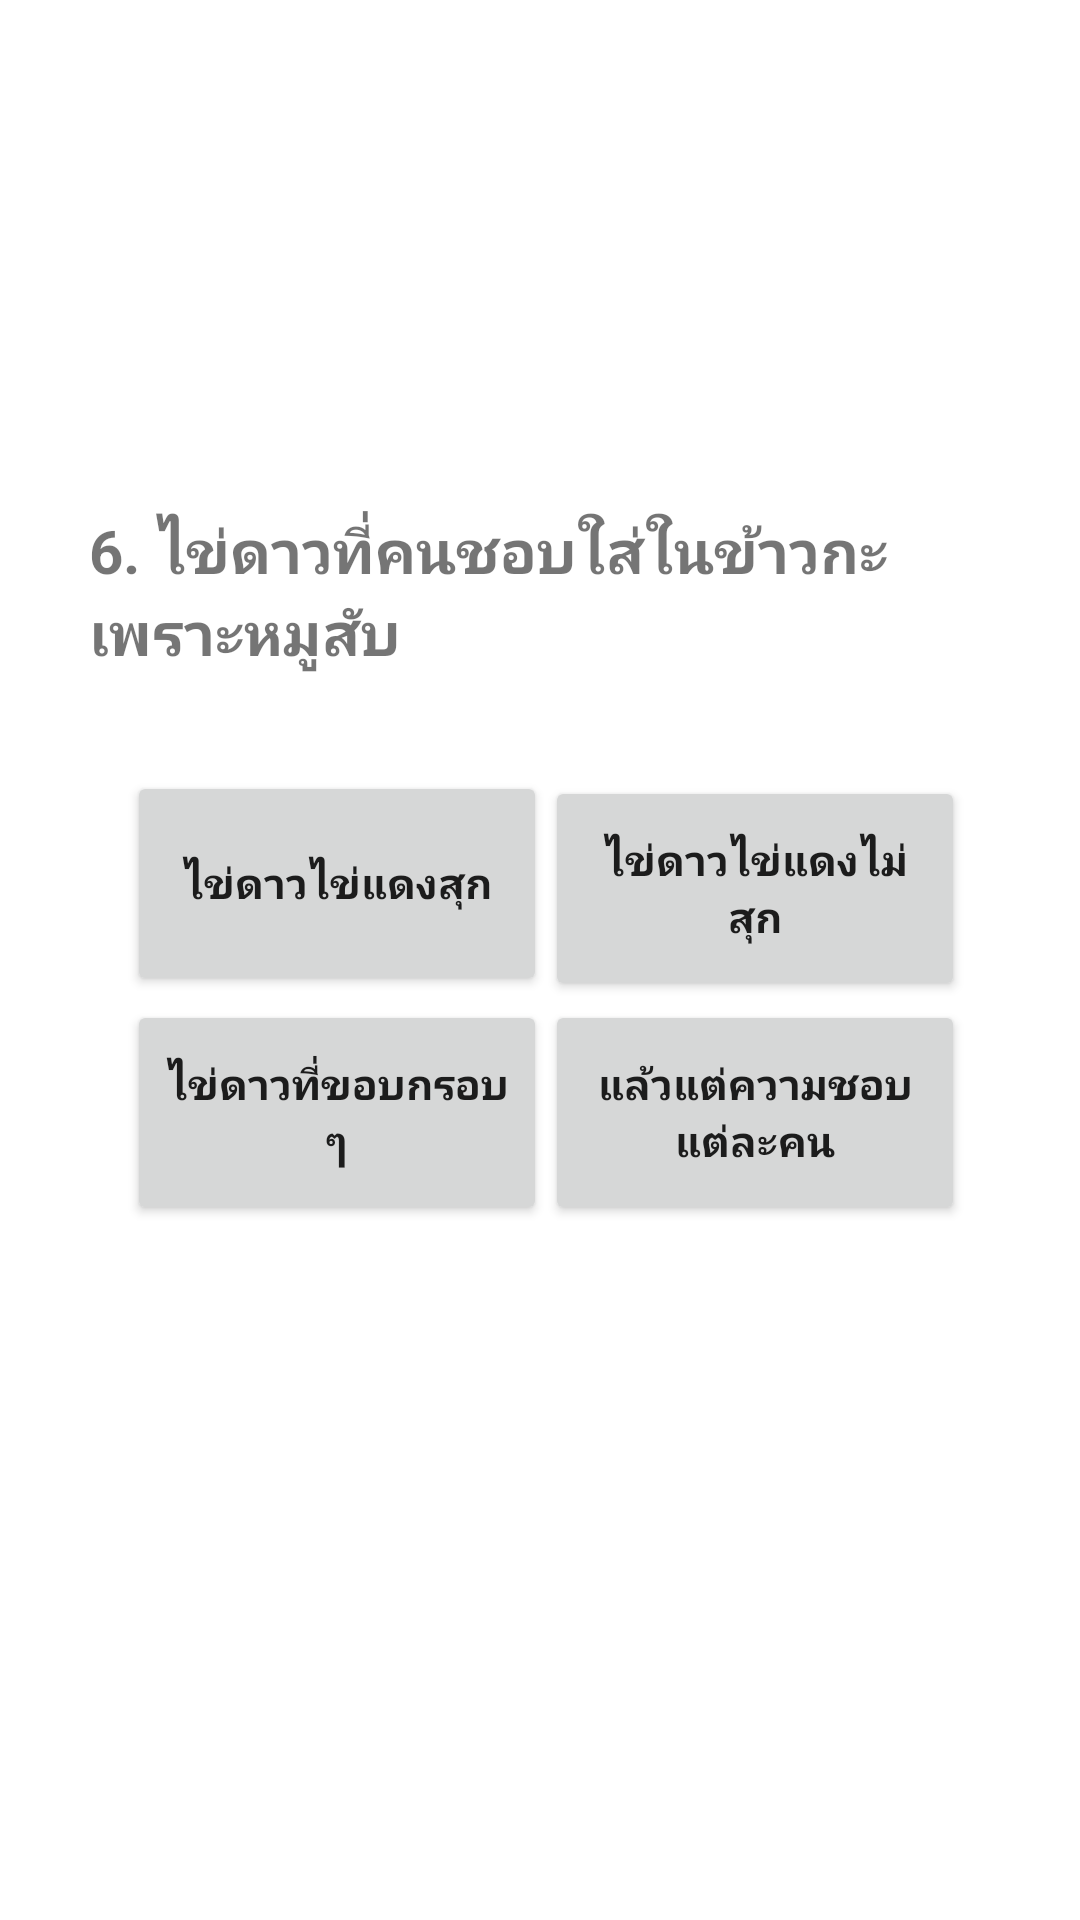

Write the Android layout XML for this screen, with the resource values it uses.
<!-- AndroidManifest.xml: application theme Theme.EZQUIZ02 -->
<!-- res/layout/activity_six.xml -->
<?xml version="1.0" encoding="utf-8"?>
<androidx.constraintlayout.widget.ConstraintLayout xmlns:android="http://schemas.android.com/apk/res/android"
    xmlns:app="http://schemas.android.com/apk/res-auto"
    xmlns:tools="http://schemas.android.com/tools"
    android:layout_width="match_parent"
    android:layout_height="match_parent"
    tools:context=".six">

    <Button
        android:id="@+id/a"
        android:layout_width="140dp"
        android:layout_height="75dp"
        android:text="ไข่ดาวไข่แดงสุก"
        android:textStyle="bold"
        app:layout_constraintBottom_toBottomOf="parent"
        app:layout_constraintEnd_toEndOf="parent"
        app:layout_constraintHorizontal_bias="0.192"
        app:layout_constraintStart_toStartOf="parent"
        app:layout_constraintTop_toTopOf="parent"
        app:layout_constraintVertical_bias="0.455" />

    <Button
        android:id="@+id/d"
        android:layout_width="140dp"
        android:layout_height="75dp"
        android:text="แล้วแต่ความชอบแต่ละคน"
        android:textStyle="bold"
        app:layout_constraintBottom_toBottomOf="parent"
        app:layout_constraintEnd_toEndOf="parent"
        app:layout_constraintHorizontal_bias="0.825"
        app:layout_constraintStart_toStartOf="parent"
        app:layout_constraintTop_toTopOf="parent"
        app:layout_constraintVertical_bias="0.59" />

    <Button
        android:id="@+id/b"
        android:layout_width="140dp"
        android:layout_height="75dp"
        android:text="ไข่ดาวไข่แดงไม่สุก"
        android:textStyle="bold"
        app:layout_constraintBottom_toBottomOf="parent"
        app:layout_constraintEnd_toEndOf="parent"
        app:layout_constraintHorizontal_bias="0.825"
        app:layout_constraintStart_toStartOf="parent"
        app:layout_constraintTop_toTopOf="parent"
        app:layout_constraintVertical_bias="0.458" />

    <Button
        android:id="@+id/c"
        android:layout_width="140dp"
        android:layout_height="75dp"
        android:text="ไข่ดาวที่ขอบกรอบ ๆ"
        android:textStyle="bold"
        app:layout_constraintBottom_toBottomOf="parent"
        app:layout_constraintEnd_toEndOf="parent"
        app:layout_constraintHorizontal_bias="0.192"
        app:layout_constraintStart_toStartOf="parent"
        app:layout_constraintTop_toTopOf="parent"
        app:layout_constraintVertical_bias="0.59" />

    <TextView
        android:id="@+id/textView6"
        android:layout_width="300dp"
        android:layout_height="100dp"
        android:text="6. ไข่ดาวที่คนชอบใส่ในข้าวกะเพราะหมูสับ"
        android:textSize="20sp"
        android:textStyle="bold"
        app:layout_constraintBottom_toBottomOf="parent"
        app:layout_constraintEnd_toEndOf="parent"
        app:layout_constraintHorizontal_bias="0.495"
        app:layout_constraintStart_toStartOf="parent"
        app:layout_constraintTop_toTopOf="parent"
        app:layout_constraintVertical_bias="0.315" />
</androidx.constraintlayout.widget.ConstraintLayout>
<!-- resources referenced by this layout -->
<resources>
  <style name="Theme.EZQUIZ02" parent="Theme.MaterialComponents.DayNight.DarkActionBar">
          
          <item name="colorPrimary">@color/purple_500</item>
          <item name="colorPrimaryVariant">@color/purple_700</item>
          <item name="colorOnPrimary">@color/white</item>
          
          <item name="colorSecondary">@color/teal_200</item>
          <item name="colorSecondaryVariant">@color/teal_700</item>
          <item name="colorOnSecondary">@color/black</item>
          
          <item name="android:statusBarColor">?attr/colorPrimaryVariant</item>
          
      </style>
  <!-- not gathered from this repository: default colours our renderer supplied (Android Studio template values) -->
  <color name="purple_500">#FF6200EE</color>
  <color name="purple_700">#FF3700B3</color>
  <color name="teal_200">#FF03DAC5</color>
  <color name="teal_700">#FF018786</color>
  <color name="black">#FF000000</color>
  <color name="white">#FFFFFFFF</color>
</resources>
